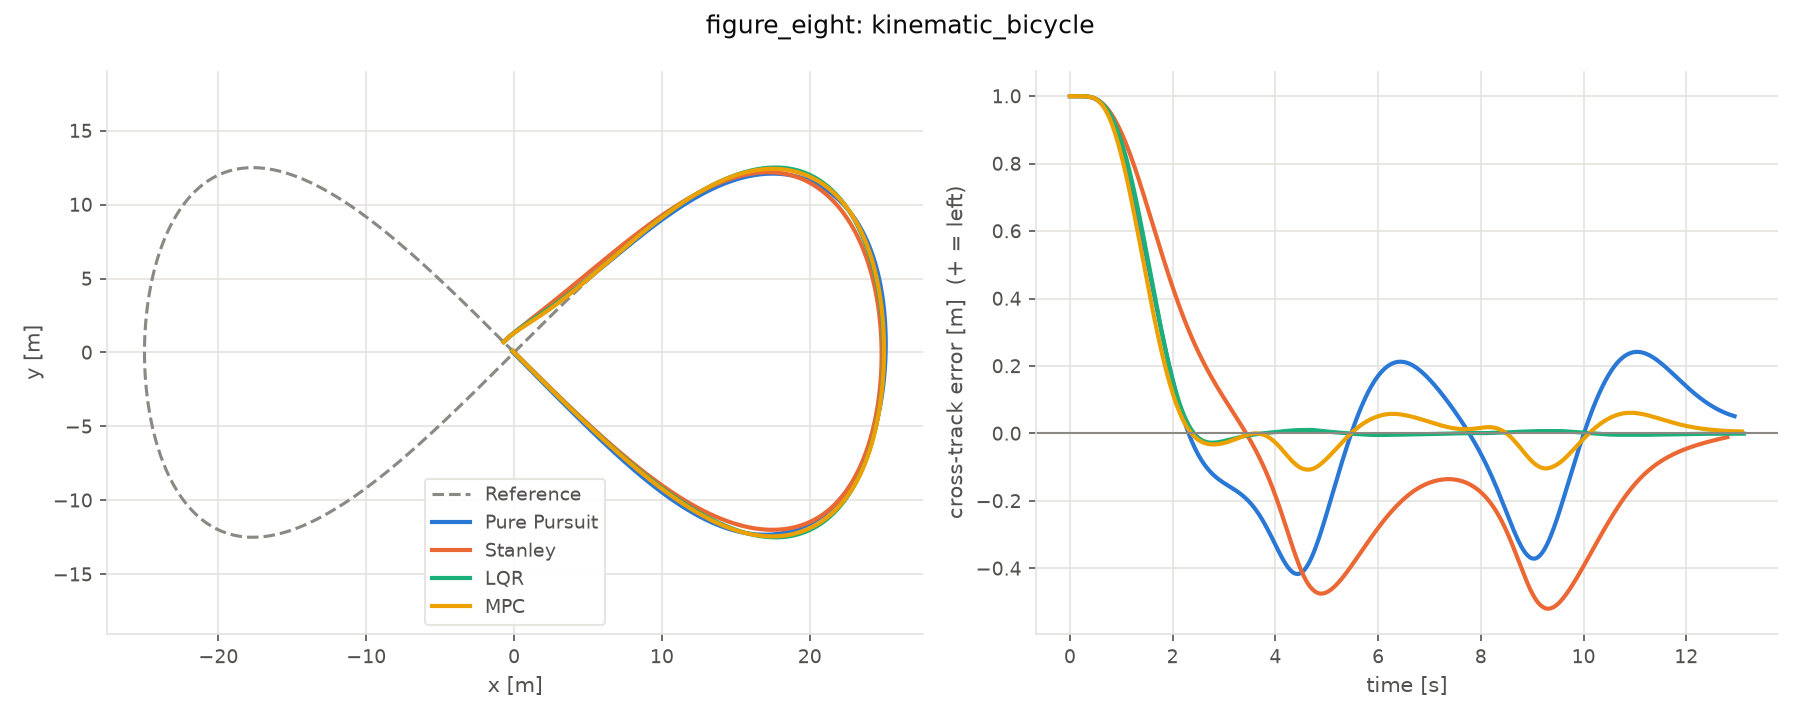

Values plotted in this chart, from the file beside it:
controller, vehicle, path, status, time_s, rms_cte, max_cte, rms_heading_err, rms_speed_err, mean_abs_steer_rate, mean_compute_ms, p95_compute_ms, max_compute_ms
pure_pursuit, kinematic_bicycle, figure_eight, finished, 12.94, 0.1838, 0.371, 0.05367, 0.9636, 0.1851, 0.01092, 0.01236, 0.03171
stanley, kinematic_bicycle, figure_eight, finished, 12.8, 0.2839, 0.5195, 0.03362, 0.9735, 0.2014, 0.01082, 0.01133, 0.01908
lqr, kinematic_bicycle, figure_eight, finished, 13.12, 0.003446, 0.007167, 0.00287, 0.961, 0.2201, 0.03039, 0.1612, 0.5268
mpc, kinematic_bicycle, figure_eight, finished, 13.08, 0.04492, 0.1037, 0.01721, 0.9612, 0.2098, 0.1783, 0.1893, 0.2921
